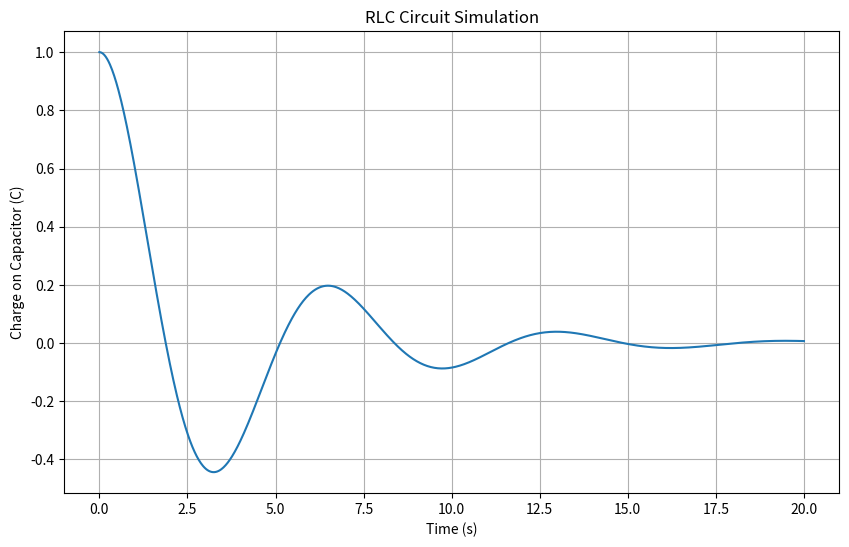

Python code for this plot:
"""
Simulation of a simple RLC circuit, an electrical analog to a damped harmonic oscillator.
"""

import numpy as np
import matplotlib.pyplot as plt
from scipy.integrate import solve_ivp

def simulate_rlc_circuit(R=1.0, L=1.0, C=1.0, initial_charge=1.0, initial_current=0.0, total_time=20.0):
    """
    Simulates the behavior of a series RLC circuit.

    Args:
        R (float): Resistance in ohms.
        L (float): Inductance in henries.
        C (float): Capacitance in farads.
        initial_charge (float): Initial charge on the capacitor.
        initial_current (float): Initial current in the circuit.
        total_time (float): Total time to simulate.

    Returns:
        A tuple containing the time array and the charge on the capacitor over time.
    """
    # The second-order ODE for an RLC circuit is L*d2q/dt2 + R*dq/dt + (1/C)*q = 0
    # We convert this to a system of two first-order ODEs:
    # dy1/dt = y2  (where y1=q, y2=dq/dt=I)
    # dy2/dt = -(R/L)*y2 - (1/(L*C))*y1

    def model(t, y):
        q, I = y
        dq_dt = I
        dI_dt = -(R / L) * I - (1 / (L * C)) * q
        return [dq_dt, dI_dt]

    y0 = [initial_charge, initial_current]
    t_span = [0, total_time]
    t_eval = np.linspace(0, total_time, 1000)

    sol = solve_ivp(model, t_span, y0, t_eval=t_eval)

    return sol.t, sol.y[0]

def plot_rlc_circuit(time, charge):
    """
    Plots the charge on the capacitor over time.

    Args:
        time (np.ndarray): The time array.
        charge (np.ndarray): The charge array.
    """
    plt.figure(figsize=(10, 6))
    plt.plot(time, charge)
    plt.title("RLC Circuit Simulation")
    plt.xlabel("Time (s)")
    plt.ylabel("Charge on Capacitor (C)")
    plt.grid(True)
    plt.show()

if __name__ == '__main__':
    # Example: Underdamped oscillation
    time, charge = simulate_rlc_circuit(R=0.5, L=1.0, C=1.0)
    plot_rlc_circuit(time, charge)
